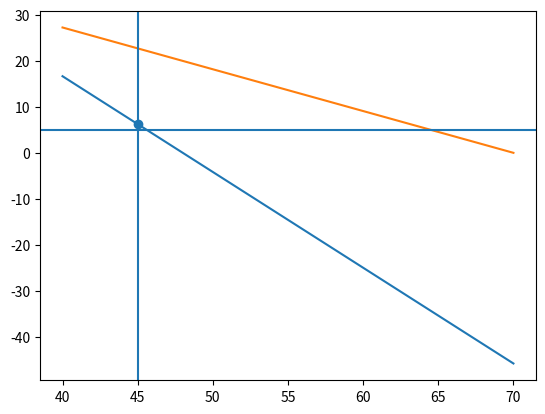

Write Python code to recreate this figure.
from scipy.optimize import linprog, OptimizeResult
import numpy as np
import matplotlib.pyplot as plt

c = np.array([2, 1])
G = np.array([[3, 1],
              [1, 2]])
h = np.array([9, 6])
print(
    linprog(
        c=-c,
        A_ub=G,
        b_ub=h,
        bounds=[(0, None), (0, None)],
        method='simplex'
    )
)

c = np.array([1, 1])
G = np.array([[50, 24],
              [30, 33]])
h = np.array([40, 35]) * 60
r: OptimizeResult = linprog(
    c=-c,
    A_ub=G,
    b_ub=h,
    bounds=[(75 - 30, None), (95 - 90, None)],
    method='simplex'
)

fig, ax = plt.subplots()


def y1(x: float) -> float:
    return (40 * 60 - 50 * x) / 24


def y2(x: float) -> float:
    return (35 * 60 - 30 * x) / 33


xs = np.asarray([40, 70])

ax.plot(xs, y1(xs))
ax.plot(xs, y2(xs))
ax.axvline(75 - 30)
ax.axhline(95 - 90)

ax.scatter(r.x[0], r.x[1])

plt.show()
